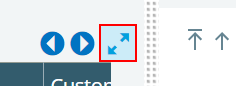
Task: Customer: Rocket Industrial
Process: EDI PO Entry For Greenheck
Workflow: OrderEntry-PO-EDI_OrderEntry

Step 1: click on the link ''

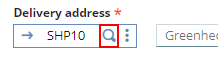
Step 2: click on the link
